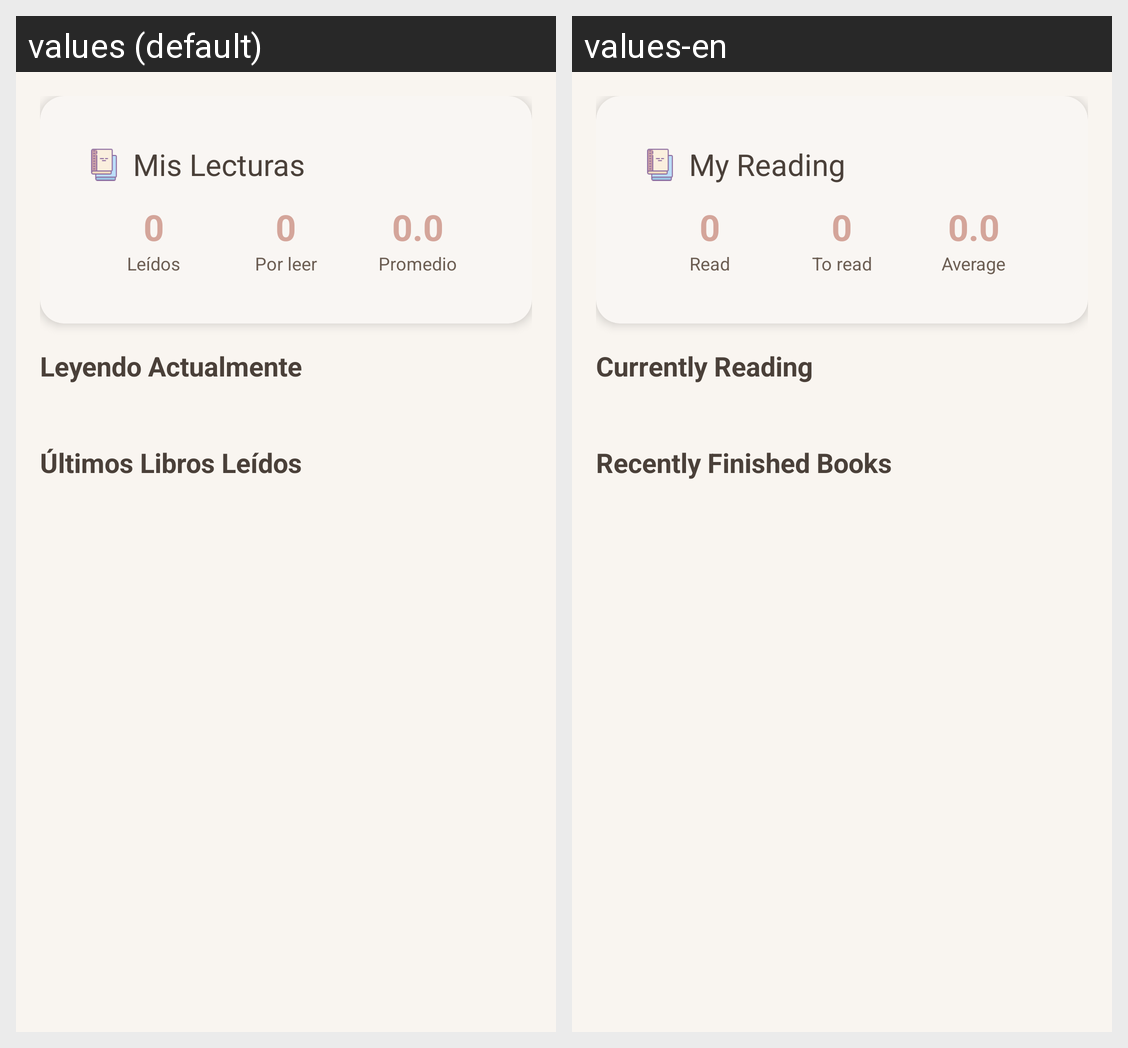

This grid shows one Android layout under two languages. Give, for every string resource on the screen, its name, the default text and each shown locale's text.
Android screen res/layout/fragment_profile.xml rendered under 2 locales, left to right: values (default), values-en. Device: Nexus 5 (rendered at 1080×1920; each locale shown at half size, 540×960, under a caption strip naming it); theme Theme.AppLibros.
Strings drawn on this screen, with the default value and each locale's value (text and hints the layout hard-codes, and strings that could not be matched under every locale, appear in the picture but are not listed):

mis_lecturas
  values: Mis Lecturas
  values-en: My Reading

total_read
  values: Leídos
  values-en: Read

total_to_read
  values: Por leer
  values-en: To read

average_rating
  values: Promedio
  values-en: Average

currently_reading
  values: Leyendo Actualmente
  values-en: Currently Reading

ltimos_libros_le_dos
  values: Últimos Libros Leídos
  values-en: Recently Finished Books
